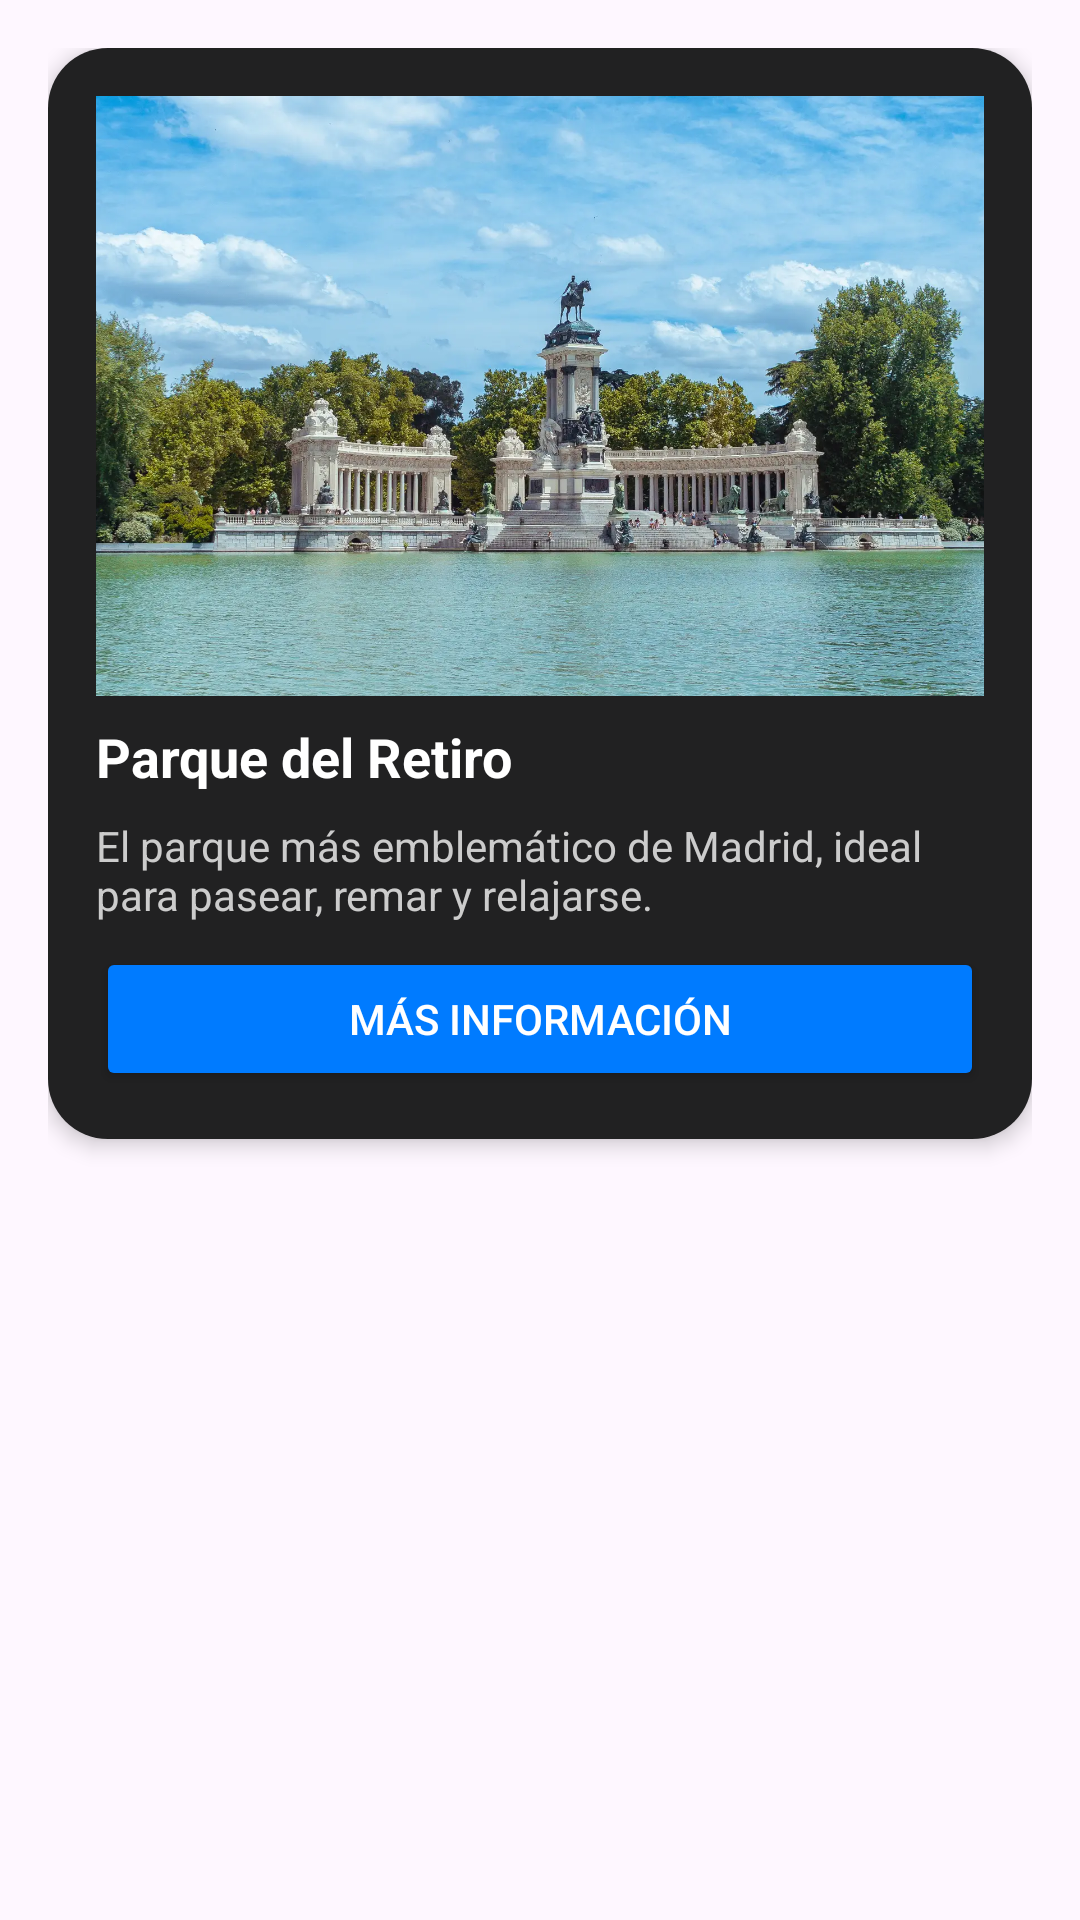

Reconstruct the res/layout file that produces this screen, plus the resources it refers to.
<!-- AndroidManifest.xml: application theme Theme.DommyV2 -->
<!-- res/layout/content_parks.xml -->
<LinearLayout xmlns:android="http://schemas.android.com/apk/res/android" android:layout_width="match_parent" android:layout_height="wrap_content" android:orientation="vertical" android:padding="16dp">
    
    <LinearLayout android:layout_width="match_parent" android:layout_height="wrap_content" android:layout_marginBottom="16dp" android:background="@drawable/bg_button_black_rounded" android:orientation="vertical" android:padding="16dp" android:elevation="4dp">
        <ImageView android:layout_width="match_parent" android:layout_height="200dp" android:scaleType="centerCrop" android:src="@drawable/parks1" android:layout_marginBottom="8dp"/>
        <TextView android:layout_width="wrap_content" android:layout_height="wrap_content" android:text="Parque del Retiro" android:textSize="18sp" android:textStyle="bold" android:textColor="#FFFFFF" android:layout_marginBottom="8dp"/>
        <TextView android:layout_width="wrap_content" android:layout_height="wrap_content" android:text="El parque más emblemático de Madrid, ideal para pasear, remar y relajarse." android:textSize="14sp" android:textColor="#CCCCCC" android:layout_marginBottom="8dp"/>
        <Button android:id="@+id/visitWebsiteButton1" android:layout_width="match_parent" android:layout_height="wrap_content" android:text="Más información" android:backgroundTint="#007BFF" android:textColor="#FFFFFF"/>
    </LinearLayout>
</LinearLayout>
<!-- resources referenced by this layout -->
<resources>
  <!-- drawable bg_button_black_rounded (drawable) -->
  <shape xmlns:android="http://schemas.android.com/apk/res/android"
      android:shape="rectangle">
      <solid android:color="#212122" />
      <corners android:radius="20dp" />
  </shape>
  <!-- drawable parks1: jpeg bitmap (drawable, 298662 bytes) -->
  <style name="Theme.DommyV2" parent="Base.Theme.DommyV2" />
  <style name="Base.Theme.DommyV2" parent="Theme.Material3.DayNight.NoActionBar">
          
          
      </style>
</resources>
